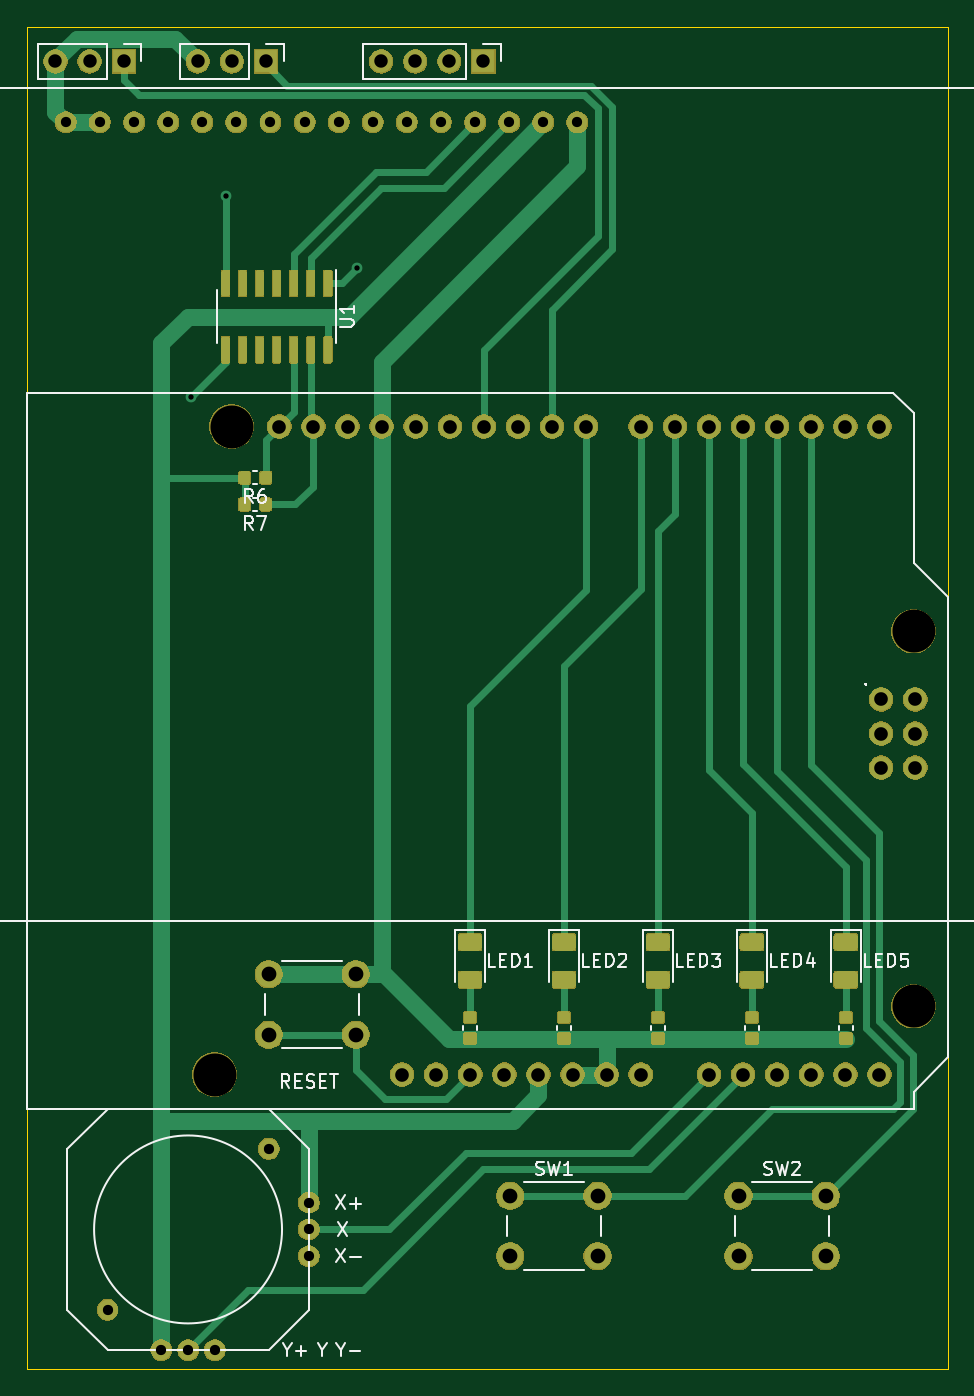
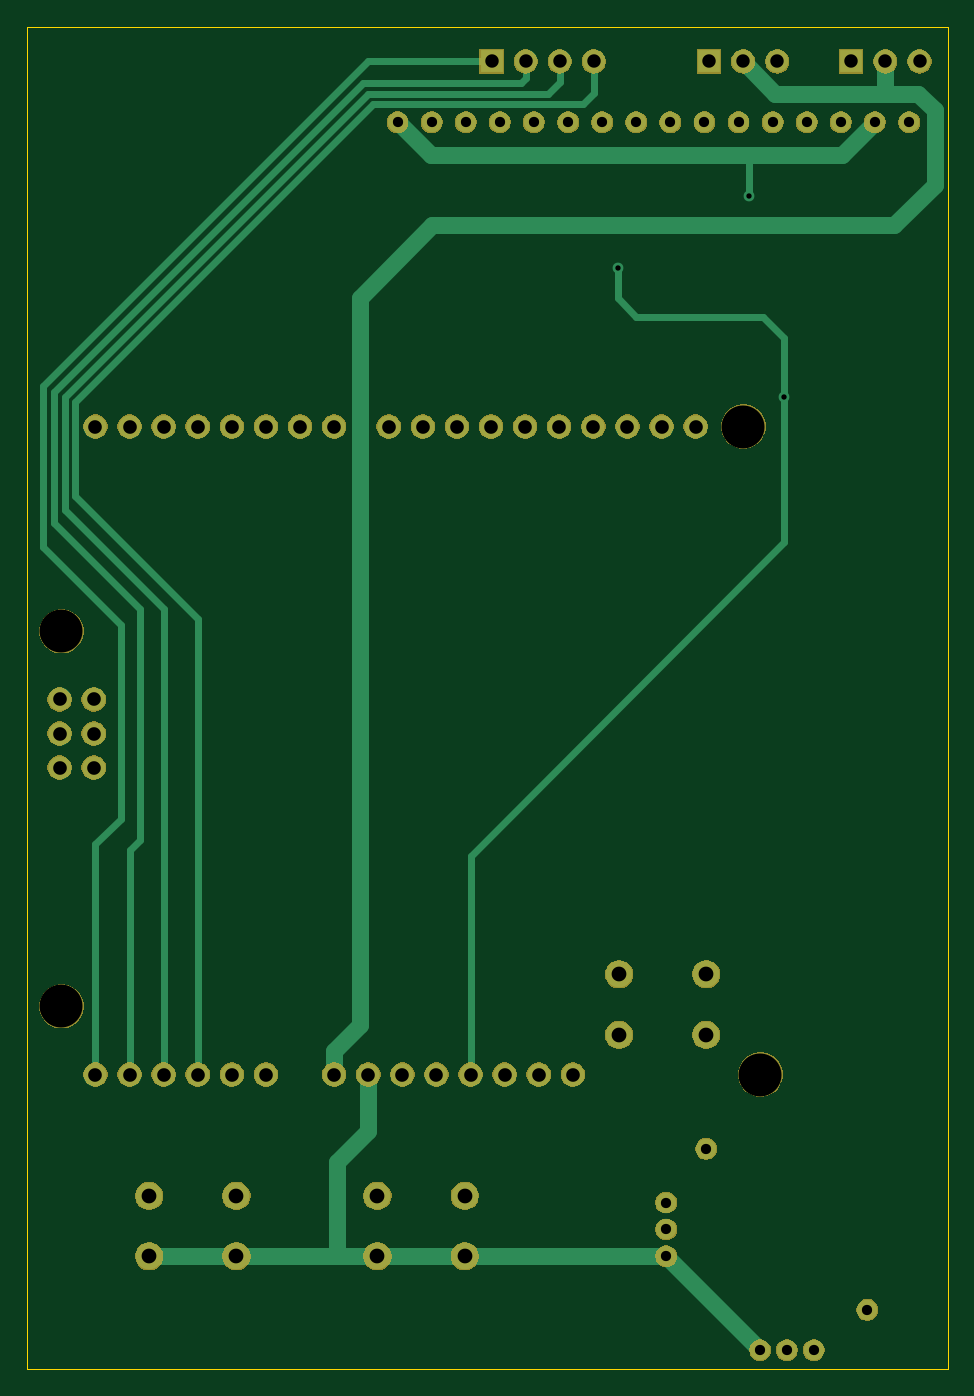
Circuit board: 9 layer files. Board 68.6 x 100.0 mm.
- bottom_copper: arduino-lab-B_Cu.gbr (5926 bytes)
- bottom_mask: arduino-lab-B_Mask.gbr (75977 bytes)
- bottom_silk: arduino-lab-B_SilkS.gbr (486 bytes)
- outline: arduino-lab-Edge_Cuts.gbr (676 bytes)
- top_copper: arduino-lab-F_Cu.gbr (77762 bytes)
- top_mask: arduino-lab-F_Mask.gbr (111723 bytes)
- top_silk: arduino-lab-F_SilkS.gbr (15144 bytes)
- drill: arduino-lab-NPTH.drl (397 bytes)
- drill: arduino-lab-PTH.drl (1695 bytes)

=== bottom_copper: arduino-lab-B_Cu.gbr ===
G04 #@! TF.GenerationSoftware,KiCad,Pcbnew,5.1.5*
G04 #@! TF.CreationDate,2020-03-26T23:23:50-05:00*
G04 #@! TF.ProjectId,arduino-lab,61726475-696e-46f2-9d6c-61622e6b6963,rev?*
G04 #@! TF.SameCoordinates,Original*
G04 #@! TF.FileFunction,Copper,L2,Bot*
G04 #@! TF.FilePolarity,Positive*
%FSLAX46Y46*%
G04 Gerber Fmt 4.6, Leading zero omitted, Abs format (unit mm)*
G04 Created by KiCad (PCBNEW 5.1.5) date 2020-03-26 23:23:50*
%MOMM*%
%LPD*%
G04 APERTURE LIST*
%ADD10C,1.524000*%
%ADD11O,1.727200X1.727200*%
%ADD12C,2.000000*%
%ADD13O,1.700000X1.700000*%
%ADD14R,1.700000X1.700000*%
%ADD15C,0.800000*%
%ADD16C,1.270000*%
%ADD17C,0.508000*%
G04 APERTURE END LIST*
D10*
X106000000Y-40540000D03*
X103460000Y-40540000D03*
X100920000Y-40540000D03*
X98380000Y-40540000D03*
X95840000Y-40540000D03*
X93300000Y-40540000D03*
X90760000Y-40540000D03*
X88220000Y-40540000D03*
X85680000Y-40540000D03*
X83140000Y-40540000D03*
X80600000Y-40540000D03*
X78060000Y-40540000D03*
X75520000Y-40540000D03*
X72980000Y-40540000D03*
X70440000Y-40540000D03*
X67900000Y-40540000D03*
D11*
X128627000Y-83520000D03*
X128500000Y-111460000D03*
X125960000Y-111460000D03*
X123420000Y-111460000D03*
X120880000Y-111460000D03*
X118340000Y-111460000D03*
X92940000Y-111460000D03*
X99036000Y-63200000D03*
X96496000Y-63200000D03*
X93956000Y-63200000D03*
X88876000Y-63200000D03*
X86336000Y-63200000D03*
X83796000Y-63200000D03*
X101576000Y-63200000D03*
X104116000Y-63200000D03*
X106656000Y-63200000D03*
X91416000Y-63200000D03*
X110720000Y-63200000D03*
X113260000Y-63200000D03*
X115800000Y-63200000D03*
X118340000Y-63200000D03*
X120880000Y-63200000D03*
X123420000Y-63200000D03*
X125960000Y-63200000D03*
X128500000Y-63200000D03*
X95480000Y-111460000D03*
X98020000Y-111460000D03*
X100560000Y-111460000D03*
X103100000Y-111460000D03*
X105640000Y-111460000D03*
X108180000Y-111460000D03*
X110720000Y-111460000D03*
X115800000Y-111460000D03*
X131167000Y-83520000D03*
X128627000Y-86060000D03*
X131167000Y-86060000D03*
X131167000Y-88600000D03*
X128627000Y-88600000D03*
D12*
X83000000Y-108500000D03*
X83000000Y-104000000D03*
X89500000Y-108500000D03*
X89500000Y-104000000D03*
X124500000Y-120500000D03*
X124500000Y-125000000D03*
X118000000Y-120500000D03*
X118000000Y-125000000D03*
X107500000Y-120500000D03*
X107500000Y-125000000D03*
X101000000Y-120500000D03*
X101000000Y-125000000D03*
D13*
X91380000Y-36000000D03*
X93920000Y-36000000D03*
X96460000Y-36000000D03*
D14*
X99000000Y-36000000D03*
D13*
X77720000Y-36000000D03*
X80260000Y-36000000D03*
D14*
X82800000Y-36000000D03*
D13*
X67120000Y-36000000D03*
X69660000Y-36000000D03*
D14*
X72200000Y-36000000D03*
D10*
X71000000Y-129000000D03*
X83000000Y-117000000D03*
X75000000Y-132000000D03*
X77000000Y-132000000D03*
X79000000Y-132000000D03*
X86000000Y-125000000D03*
X86000000Y-123000000D03*
X86000000Y-121000000D03*
D15*
X79800000Y-46000000D03*
X89600000Y-51400000D03*
X77200000Y-61000000D03*
D16*
X110500000Y-118000000D02*
X108180000Y-115680000D01*
X110500000Y-125000000D02*
X110500000Y-118000000D01*
X110500000Y-125000000D02*
X124500000Y-125000000D01*
X101000000Y-125000000D02*
X110500000Y-125000000D01*
D17*
X79800000Y-46000000D02*
X79800000Y-43000000D01*
D16*
X108180000Y-115680000D02*
X108180000Y-111460000D01*
X101000000Y-125000000D02*
X86000000Y-125000000D01*
X86000000Y-125000000D02*
X79000000Y-132000000D01*
X103540000Y-43000000D02*
X106000000Y-40540000D01*
X79800000Y-43000000D02*
X103540000Y-43000000D01*
X72900000Y-43000000D02*
X70440000Y-40540000D01*
X79800000Y-43000000D02*
X72900000Y-43000000D01*
X108800000Y-53600000D02*
X103400000Y-48200000D01*
X110720000Y-109720000D02*
X108800000Y-107800000D01*
X110720000Y-111460000D02*
X110720000Y-109720000D01*
X108800000Y-107800000D02*
X108800000Y-53600000D01*
X67200000Y-38400000D02*
X66000000Y-39600000D01*
X66000000Y-39600000D02*
X66000000Y-45200000D01*
X69000000Y-48200000D02*
X103400000Y-48200000D01*
X66000000Y-45200000D02*
X69000000Y-48200000D01*
X69660000Y-36000000D02*
X69660000Y-38260000D01*
X77860000Y-38400000D02*
X80260000Y-36000000D01*
X67200000Y-38400000D02*
X77860000Y-38400000D01*
D17*
X130000000Y-61400000D02*
X130000000Y-68400000D01*
X120880000Y-77520000D02*
X120880000Y-111460000D01*
X130000000Y-68400000D02*
X120880000Y-77520000D01*
X91380000Y-36000000D02*
X91380000Y-38380000D01*
X92200000Y-39200000D02*
X107800000Y-39200000D01*
X91380000Y-38380000D02*
X92200000Y-39200000D01*
X107800000Y-39200000D02*
X130000000Y-61400000D01*
X123420000Y-76780000D02*
X123420000Y-111460000D01*
X93920000Y-36000000D02*
X93920000Y-37520000D01*
X94800000Y-38400000D02*
X108200000Y-38400000D01*
X93920000Y-37520000D02*
X94800000Y-38400000D01*
X108200000Y-38400000D02*
X130800000Y-61000000D01*
X130800000Y-69400000D02*
X123420000Y-76780000D01*
X130800000Y-61000000D02*
X130800000Y-69400000D01*
X131600000Y-70400000D02*
X125200000Y-76800000D01*
X96460000Y-37260000D02*
X96800000Y-37600000D01*
X125200000Y-94000000D02*
X125960000Y-94760000D01*
X125200000Y-76800000D02*
X125200000Y-94000000D01*
X108600000Y-37600000D02*
X131600000Y-60600000D01*
X96460000Y-36000000D02*
X96460000Y-37260000D01*
X125960000Y-94760000D02*
X125960000Y-111460000D01*
X96800000Y-37600000D02*
X108600000Y-37600000D01*
X131600000Y-60600000D02*
X131600000Y-70400000D01*
X126600000Y-92400000D02*
X128500000Y-94300000D01*
X108200000Y-36000000D02*
X132400000Y-60200000D01*
X132400000Y-72200000D02*
X126600000Y-78000000D01*
X99000000Y-36000000D02*
X108200000Y-36000000D01*
X128500000Y-94300000D02*
X128500000Y-111460000D01*
X132400000Y-60200000D02*
X132400000Y-72200000D01*
X126600000Y-78000000D02*
X126600000Y-92400000D01*
X77200000Y-71800000D02*
X100560000Y-95160000D01*
X89600000Y-53600000D02*
X88200000Y-55000000D01*
X88200000Y-55000000D02*
X78800000Y-55000000D01*
X89600000Y-51400000D02*
X89600000Y-53600000D01*
X78800000Y-55000000D02*
X77200000Y-56600000D01*
X100560000Y-95160000D02*
X100560000Y-111460000D01*
X77200000Y-56600000D02*
X77200000Y-61000000D01*
X77200000Y-61000000D02*
X77200000Y-71800000D01*
M02*

=== bottom_mask: arduino-lab-B_Mask.gbr (75977 bytes, source omitted) ===
=== bottom_silk: arduino-lab-B_SilkS.gbr ===
G04 #@! TF.GenerationSoftware,KiCad,Pcbnew,5.1.5*
G04 #@! TF.CreationDate,2020-03-26T23:23:50-05:00*
G04 #@! TF.ProjectId,arduino-lab,61726475-696e-46f2-9d6c-61622e6b6963,rev?*
G04 #@! TF.SameCoordinates,Original*
G04 #@! TF.FileFunction,Legend,Bot*
G04 #@! TF.FilePolarity,Positive*
%FSLAX46Y46*%
G04 Gerber Fmt 4.6, Leading zero omitted, Abs format (unit mm)*
G04 Created by KiCad (PCBNEW 5.1.5) date 2020-03-26 23:23:50*
%MOMM*%
%LPD*%
G04 APERTURE LIST*
G04 APERTURE END LIST*
M02*

=== outline: arduino-lab-Edge_Cuts.gbr ===
G04 #@! TF.GenerationSoftware,KiCad,Pcbnew,5.1.5*
G04 #@! TF.CreationDate,2020-03-26T23:23:50-05:00*
G04 #@! TF.ProjectId,arduino-lab,61726475-696e-46f2-9d6c-61622e6b6963,rev?*
G04 #@! TF.SameCoordinates,Original*
G04 #@! TF.FileFunction,Profile,NP*
%FSLAX46Y46*%
G04 Gerber Fmt 4.6, Leading zero omitted, Abs format (unit mm)*
G04 Created by KiCad (PCBNEW 5.1.5) date 2020-03-26 23:23:50*
%MOMM*%
%LPD*%
G04 APERTURE LIST*
%ADD10C,0.050000*%
G04 APERTURE END LIST*
D10*
X133600000Y-33400000D02*
X65000000Y-33400000D01*
X133600000Y-133400000D02*
X133600000Y-33400000D01*
X65000000Y-133400000D02*
X133600000Y-133400000D01*
X65000000Y-33400000D02*
X65000000Y-133400000D01*
M02*

=== top_copper: arduino-lab-F_Cu.gbr (77762 bytes, source omitted) ===
=== top_mask: arduino-lab-F_Mask.gbr (111723 bytes, source omitted) ===
=== top_silk: arduino-lab-F_SilkS.gbr (15144 bytes, source omitted) ===
=== drill: arduino-lab-NPTH.drl ===
M48
; DRILL file {KiCad 5.1.5} date Thu 26 Mar 2020 11:24:02 PM CDT
; FORMAT={-:-/ absolute / inch / decimal}
; #@! TF.CreationDate,2020-03-26T23:24:02-05:00
; #@! TF.GenerationSoftware,Kicad,Pcbnew,5.1.5
; #@! TF.FileFunction,NonPlated,1,2,NPTH
FMAT,2
INCH
T1C0.0300
T2C0.1260
%
G90
G05
T1
X2.7953Y-5.0787
X3.2677Y-4.6063
T2
X3.1091Y-4.3882
X3.1591Y-2.4882
X5.1591Y-3.0882
X5.1591Y-4.1882
T0
M30

=== drill: arduino-lab-PTH.drl ===
M48
; DRILL file {KiCad 5.1.5} date Thu 26 Mar 2020 11:24:02 PM CDT
; FORMAT={-:-/ absolute / inch / decimal}
; #@! TF.CreationDate,2020-03-26T23:24:02-05:00
; #@! TF.GenerationSoftware,Kicad,Pcbnew,5.1.5
; #@! TF.FileFunction,Plated,1,2,PTH
FMAT,2
INCH
T1C0.0157
T2C0.0300
T3C0.0394
T4C0.0400
T5C0.0433
%
G90
G05
T1
X3.0394Y-2.4016
X3.1417Y-1.811
X3.5276Y-2.0236
T2
X2.9528Y-5.1969
X3.0315Y-5.1969
X3.1102Y-5.1969
X3.3858Y-4.7638
X3.3858Y-4.8425
X3.3858Y-4.9213
X2.6732Y-1.5961
X2.7732Y-1.5961
X2.8732Y-1.5961
X2.9732Y-1.5961
X3.0732Y-1.5961
X3.1732Y-1.5961
X3.2732Y-1.5961
X3.3732Y-1.5961
X3.4732Y-1.5961
X3.5732Y-1.5961
X3.6732Y-1.5961
X3.7732Y-1.5961
X3.8732Y-1.5961
X3.9732Y-1.5961
X4.0732Y-1.5961
X4.1732Y-1.5961
T3
X2.6425Y-1.4173
X2.7425Y-1.4173
X2.8425Y-1.4173
X3.5976Y-1.4173
X3.6976Y-1.4173
X3.7976Y-1.4173
X3.8976Y-1.4173
X3.0598Y-1.4173
X3.1598Y-1.4173
X3.2598Y-1.4173
T4
X3.2991Y-2.4882
X3.3991Y-2.4882
X3.4991Y-2.4882
X3.5991Y-2.4882
X3.6591Y-4.3882
X3.6991Y-2.4882
X3.7591Y-4.3882
X3.7991Y-2.4882
X3.8591Y-4.3882
X3.8991Y-2.4882
X3.9591Y-4.3882
X3.9991Y-2.4882
X4.0591Y-4.3882
X4.0991Y-2.4882
X4.1591Y-4.3882
X4.1991Y-2.4882
X4.2591Y-4.3882
X4.3591Y-2.4882
X4.3591Y-4.3882
X4.4591Y-2.4882
X4.5591Y-2.4882
X4.5591Y-4.3882
X4.6591Y-2.4882
X4.6591Y-4.3882
X4.7591Y-2.4882
X4.7591Y-4.3882
X4.8591Y-2.4882
X4.8591Y-4.3882
X4.9591Y-2.4882
X4.9591Y-4.3882
X5.0591Y-2.4882
X5.0591Y-4.3882
X5.0641Y-3.2882
X5.0641Y-3.3882
X5.0641Y-3.4882
X5.1641Y-3.2882
X5.1641Y-3.3882
X5.1641Y-3.4882
T5
X4.6457Y-4.7441
X4.6457Y-4.9213
X4.9016Y-4.7441
X4.9016Y-4.9213
X3.2677Y-4.0945
X3.2677Y-4.2717
X3.5236Y-4.0945
X3.5236Y-4.2717
X3.9764Y-4.7441
X3.9764Y-4.9213
X4.2323Y-4.7441
X4.2323Y-4.9213
T0
M30
